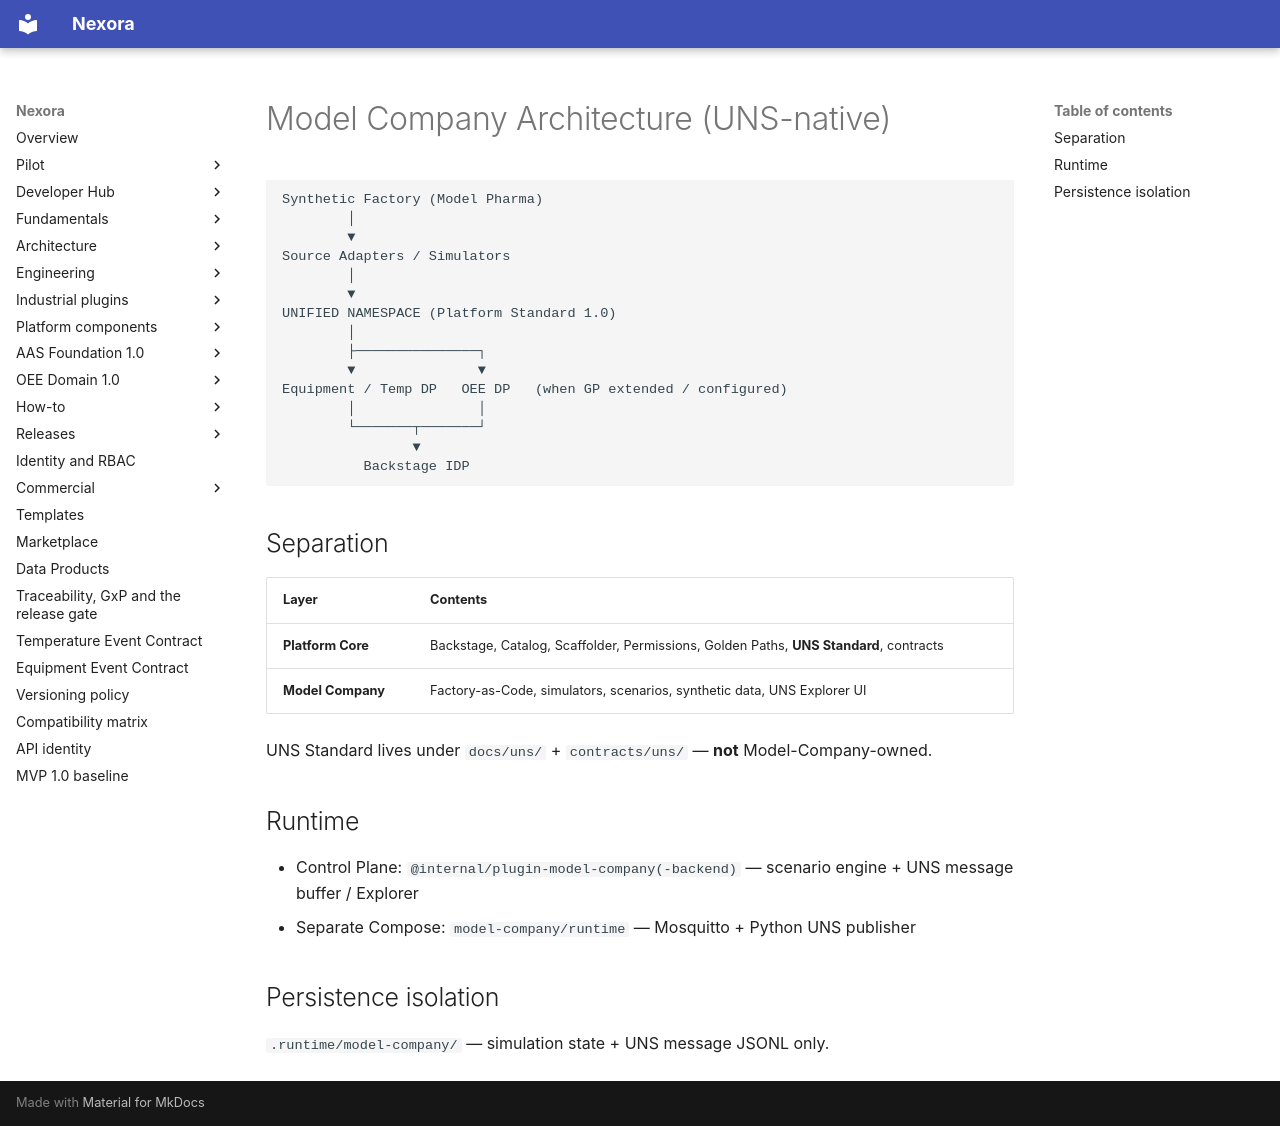

repository: pharma-data-factory/data-product-platform · page: model-company/ARCHITECTURE/index.html · generator: mkdocs

# Model Company Architecture (UNS-native)

```text
Synthetic Factory (Model Pharma)
        │
        ▼
Source Adapters / Simulators
        │
        ▼
UNIFIED NAMESPACE (Platform Standard 1.0)
        │
        ├───────────────┐
        ▼               ▼
Equipment / Temp DP   OEE DP   (when GP extended / configured)
        │               │
        └───────┬───────┘
                ▼
          Backstage IDP
```

## Separation

| Layer | Contents |
| --- | --- |
| **Platform Core** | Backstage, Catalog, Scaffolder, Permissions, Golden Paths, **UNS Standard**, contracts |
| **Model Company** | Factory-as-Code, simulators, scenarios, synthetic data, UNS Explorer UI |

UNS Standard lives under `docs/uns/` + `contracts/uns/` — **not** Model-Company-owned.

## Runtime

- Control Plane: `@internal/plugin-model-company(-backend)` — scenario engine + UNS message buffer / Explorer
- Separate Compose: `model-company/runtime` — Mosquitto + Python UNS publisher

## Persistence isolation

`.runtime/model-company/` — simulation state + UNS message JSONL only.
